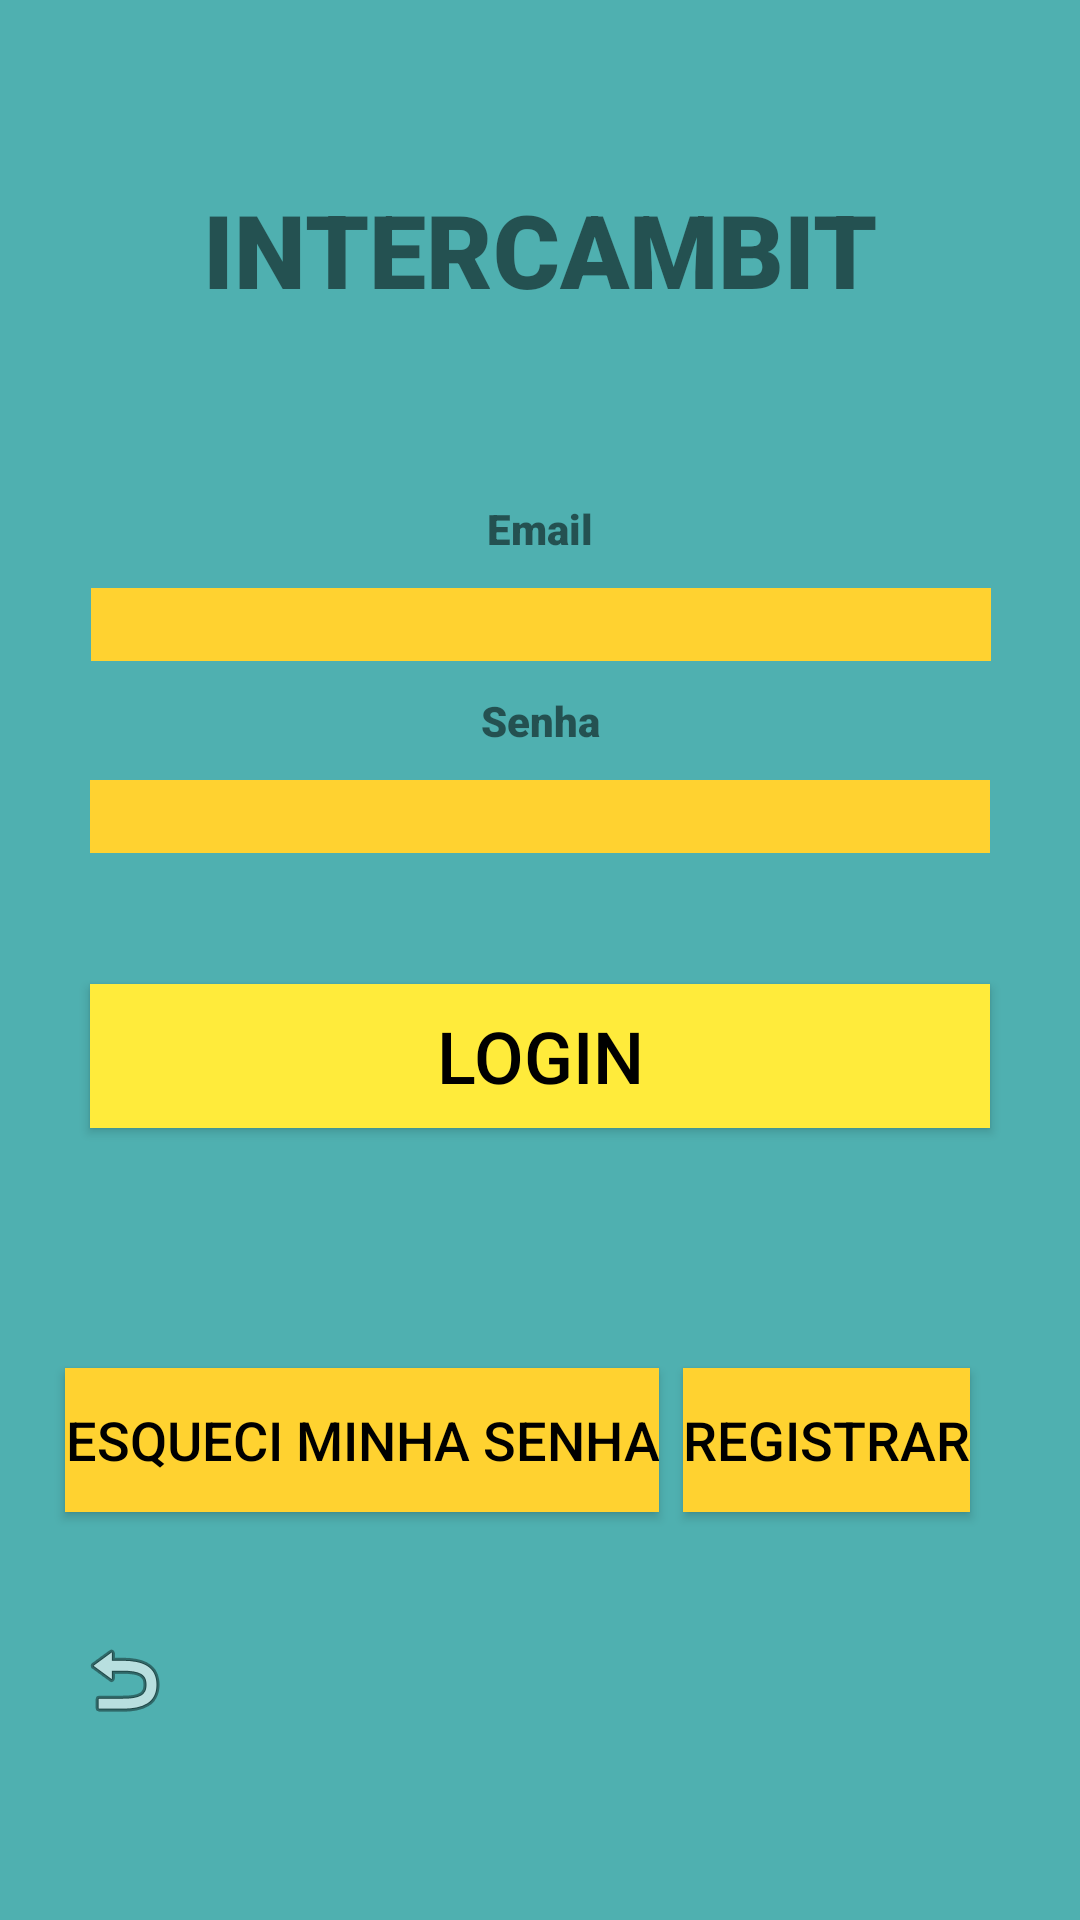

Produce the Android XML layout that renders to this screen, including the resource entries it uses.
<!-- AndroidManifest.xml: application theme Theme.Golt -->
<!-- res/layout/activity_main.xml -->
<?xml version="1.0" encoding="utf-8"?>
<androidx.constraintlayout.widget.ConstraintLayout xmlns:android="http://schemas.android.com/apk/res/android"
    xmlns:app="http://schemas.android.com/apk/res-auto"
    xmlns:tools="http://schemas.android.com/tools"
    android:layout_width="match_parent"
    android:layout_height="match_parent"
    android:background="#BE149696"
    tools:context=".MainActivity">

    <EditText
        android:id="@+id/editTextTextEmailAddress"
        android:layout_width="300dp"
        android:layout_height="wrap_content"
        android:background="#FFD230"
        android:backgroundTint="#FFD230"
        android:ems="10"
        android:inputType="textEmailAddress"
        android:textAlignment="center"
        android:textColor="#000000"
        app:layout_constraintBottom_toTopOf="@+id/guideline5"
        app:layout_constraintEnd_toEndOf="parent"
        app:layout_constraintHorizontal_bias="0.504"
        app:layout_constraintStart_toStartOf="parent"
        app:layout_constraintTop_toTopOf="@+id/guideline8" />

    <EditText
        android:id="@+id/editTextTextPassword"
        android:layout_width="300dp"
        android:layout_height="wrap_content"
        android:background="#FFD230"
        android:backgroundTint="#FFD230"
        android:ems="10"
        android:inputType="textPassword"
        app:layout_constraintBottom_toTopOf="@+id/guideline10"
        app:layout_constraintEnd_toEndOf="parent"
        app:layout_constraintHorizontal_bias="0.5"
        app:layout_constraintStart_toStartOf="parent"
        app:layout_constraintTop_toTopOf="@+id/guideline6" />

    <TextView
        android:id="@+id/textView"
        android:layout_width="wrap_content"
        android:layout_height="wrap_content"
        android:fontFamily="sans-serif-black"
        android:text="Senha"
        android:textSize="14sp"
        app:layout_constraintBottom_toTopOf="@+id/guideline6"
        app:layout_constraintEnd_toEndOf="parent"
        app:layout_constraintStart_toStartOf="parent"
        app:layout_constraintTop_toTopOf="@+id/guideline5" />

    <TextView
        android:id="@+id/textView2"
        android:layout_width="wrap_content"
        android:layout_height="wrap_content"
        android:fontFamily="sans-serif-black"
        android:text="Email"
        android:textSize="14sp"
        app:layout_constraintBottom_toTopOf="@+id/guideline8"
        app:layout_constraintEnd_toEndOf="parent"
        app:layout_constraintHorizontal_bias="0.5"
        app:layout_constraintStart_toStartOf="parent"
        app:layout_constraintTop_toTopOf="@+id/guideline7" />

    <TextView
        android:id="@+id/textView3"
        android:layout_width="wrap_content"
        android:layout_height="wrap_content"
        android:fontFamily="sans-serif-black"
        android:text="INTERCAMBIT"
        android:textSize="34sp"
        app:layout_constraintBottom_toTopOf="@+id/guideline19"
        app:layout_constraintEnd_toStartOf="@+id/guideline3"
        app:layout_constraintStart_toStartOf="@+id/guideline2"
        app:layout_constraintTop_toTopOf="@+id/guideline12" />

    <Button
        android:id="@+id/button"
        android:layout_width="300dp"
        android:layout_height="wrap_content"
        android:background="#FFD230"
        android:backgroundTint="#FFEB3B"
        android:text="Login"
        android:textAlignment="center"
        android:textColor="#000000"
        android:textSize="24sp"
        app:layout_constraintBottom_toTopOf="@+id/guideline9"
        app:layout_constraintEnd_toStartOf="@+id/guideline3"
        app:layout_constraintStart_toStartOf="@+id/guideline2"
        app:layout_constraintTop_toTopOf="@+id/guideline10" />

    <Button
        android:id="@+id/button3"
        android:layout_width="wrap_content"
        android:layout_height="wrap_content"
        android:background="#FFD230"
        android:backgroundTint="#FFD230"
        android:text="Registrar"
        android:textColor="#000000"
        android:textSize="18sp"
        app:layout_constraintBottom_toTopOf="@+id/guideline11"
        app:layout_constraintEnd_toStartOf="@+id/guideline3"
        app:layout_constraintStart_toStartOf="@+id/guideline4"
        app:layout_constraintTop_toTopOf="@+id/guideline9" />

    <Button
        android:id="@+id/button4"
        android:layout_width="wrap_content"
        android:layout_height="wrap_content"
        android:background="#FFD230"
        android:backgroundTint="#FFD230"
        android:text="Esqueci minha Senha"
        android:textColor="#000000"
        android:textSize="18sp"
        app:layout_constraintBottom_toTopOf="@+id/guideline11"
        app:layout_constraintEnd_toStartOf="@+id/guideline4"
        app:layout_constraintStart_toStartOf="@+id/guideline2"
        app:layout_constraintTop_toTopOf="@+id/guideline9" />

    <androidx.constraintlayout.widget.Guideline
        android:id="@+id/guideline2"
        android:layout_width="wrap_content"
        android:layout_height="wrap_content"
        android:orientation="vertical"
        app:layout_constraintGuide_percent="0.07" />

    <androidx.constraintlayout.widget.Guideline
        android:id="@+id/guideline3"
        android:layout_width="wrap_content"
        android:layout_height="wrap_content"
        android:orientation="vertical"
        app:layout_constraintGuide_percent="0.93" />

    <androidx.constraintlayout.widget.Guideline
        android:id="@+id/guideline4"
        android:layout_width="wrap_content"
        android:layout_height="wrap_content"
        android:orientation="vertical"
        app:layout_constraintGuide_percent="0.6" />

    <androidx.constraintlayout.widget.Guideline
        android:id="@+id/guideline5"
        android:layout_width="wrap_content"
        android:layout_height="wrap_content"
        android:orientation="horizontal"
        app:layout_constraintGuide_percent="0.35" />

    <androidx.constraintlayout.widget.Guideline
        android:id="@+id/guideline6"
        android:layout_width="wrap_content"
        android:layout_height="wrap_content"
        android:orientation="horizontal"
        app:layout_constraintGuide_percent="0.4" />

    <androidx.constraintlayout.widget.Guideline
        android:id="@+id/guideline7"
        android:layout_width="wrap_content"
        android:layout_height="wrap_content"
        android:orientation="horizontal"
        app:layout_constraintGuide_percent="0.25" />

    <androidx.constraintlayout.widget.Guideline
        android:id="@+id/guideline8"
        android:layout_width="wrap_content"
        android:layout_height="wrap_content"
        android:orientation="horizontal"
        app:layout_constraintGuide_percent="0.3" />

    <androidx.constraintlayout.widget.Guideline
        android:id="@+id/guideline9"
        android:layout_width="wrap_content"
        android:layout_height="wrap_content"
        android:orientation="horizontal"
        app:layout_constraintGuide_percent="0.65" />

    <androidx.constraintlayout.widget.Guideline
        android:id="@+id/guideline10"
        android:layout_width="wrap_content"
        android:layout_height="wrap_content"
        android:orientation="horizontal"
        app:layout_constraintGuide_percent="0.45" />

    <androidx.constraintlayout.widget.Guideline
        android:id="@+id/guideline11"
        android:layout_width="wrap_content"
        android:layout_height="wrap_content"
        android:orientation="horizontal"
        app:layout_constraintGuide_percent="0.85" />

    <ImageView
        android:id="@+id/imageView2"
        android:layout_width="wrap_content"
        android:layout_height="wrap_content"
        app:layout_constraintStart_toStartOf="@+id/guideline2"
        app:layout_constraintTop_toTopOf="@+id/guideline11"
        app:srcCompat="@android:drawable/ic_menu_revert" />

    <androidx.constraintlayout.widget.Guideline
        android:id="@+id/guideline12"
        android:layout_width="wrap_content"
        android:layout_height="wrap_content"
        android:orientation="horizontal"
        app:layout_constraintGuide_percent="0.05" />

    <androidx.constraintlayout.widget.Guideline
        android:id="@+id/guideline13"
        android:layout_width="wrap_content"
        android:layout_height="wrap_content"
        android:orientation="horizontal"
        app:layout_constraintGuide_percent="0.95" />

    <androidx.constraintlayout.widget.Guideline
        android:id="@+id/guideline19"
        android:layout_width="wrap_content"
        android:layout_height="wrap_content"
        android:orientation="horizontal"
        app:layout_constraintGuide_percent="0.20930232" />

    <ImageView
        android:id="@+id/imageView"
        android:layout_width="wrap_content"
        android:layout_height="wrap_content"
        android:layout_marginEnd="8dp"
        app:layout_constraintBottom_toTopOf="@+id/guideline5"
        app:layout_constraintEnd_toStartOf="@+id/editTextTextEmailAddress"
        app:layout_constraintTop_toTopOf="@+id/guideline8"
        app:srcCompat="@drawable/ic_email_black_24dp" />

    <ImageView
        android:id="@+id/imageView20"
        android:layout_width="wrap_content"
        android:layout_height="wrap_content"
        android:layout_marginEnd="8dp"
        app:layout_constraintBottom_toTopOf="@+id/guideline10"
        app:layout_constraintEnd_toStartOf="@+id/editTextTextPassword"
        app:layout_constraintTop_toTopOf="@+id/guideline6"
        app:srcCompat="@drawable/ic_vpn_key_black_24dp" />

</androidx.constraintlayout.widget.ConstraintLayout>
<!-- resources referenced by this layout -->
<resources>
  <style name="Theme.Golt" parent="Theme.MaterialComponents.DayNight.DarkActionBar">
          
          <item name="colorPrimary">@color/purple_500</item>
          <item name="colorPrimaryVariant">@color/purple_700</item>
          <item name="colorOnPrimary">@color/white</item>
          
          <item name="colorSecondary">@color/teal_200</item>
          <item name="colorSecondaryVariant">@color/teal_700</item>
          <item name="colorOnSecondary">@color/black</item>
          
          <item name="android:statusBarColor" tools:targetApi="l">?attr/colorPrimaryVariant</item>
          
      </style>
  <!-- not gathered from this repository: default colours our renderer supplied (Android Studio template values) -->
  <color name="purple_500">#FF6200EE</color>
  <color name="purple_700">#FF3700B3</color>
  <color name="teal_200">#FF03DAC5</color>
  <color name="teal_700">#FF018786</color>
  <color name="black">#FF000000</color>
  <color name="white">#FFFFFFFF</color>
</resources>
